Run: headless pygame with SDL's dummy video driver; simulated clock (each Clock.tick advances the game by its frame time, no real sleeping); random seed 0; keys injected as events and as key.get_pressed() state; no mouse input.
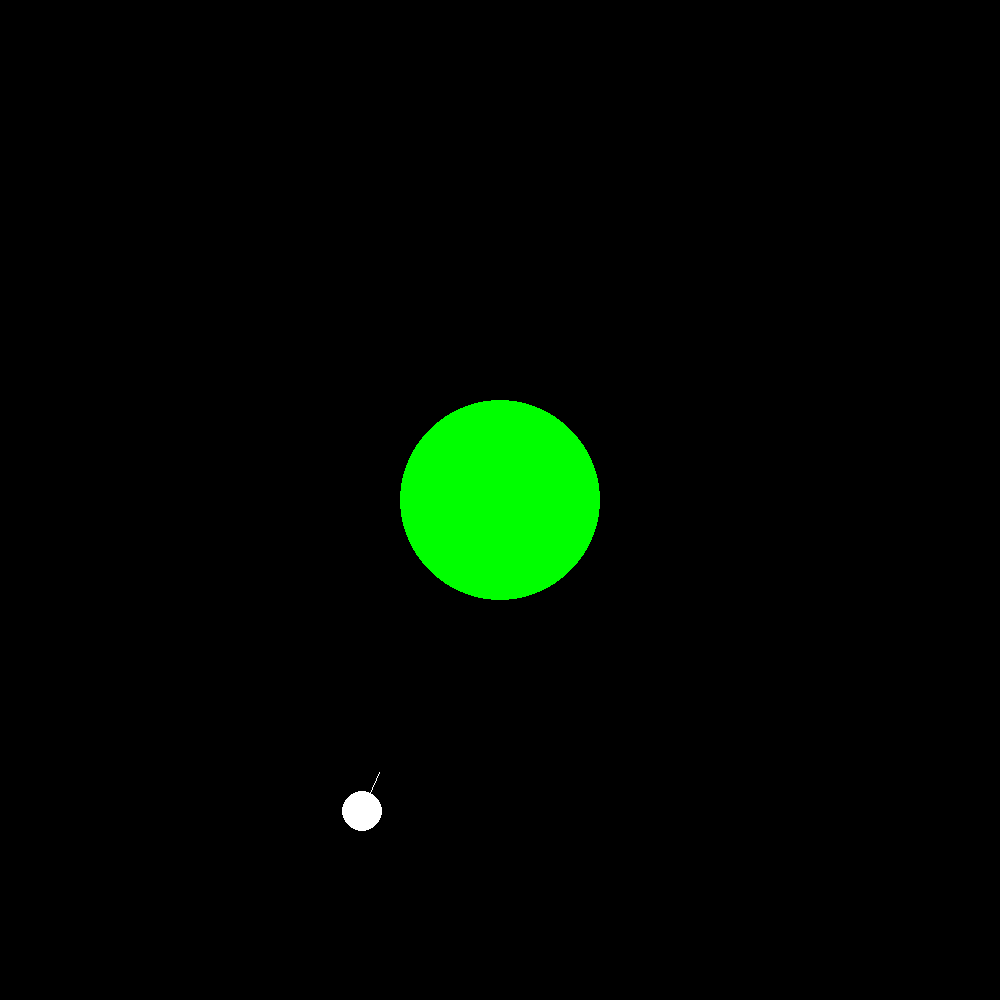
Frame 1 of 4 · flips 1–60 · no input
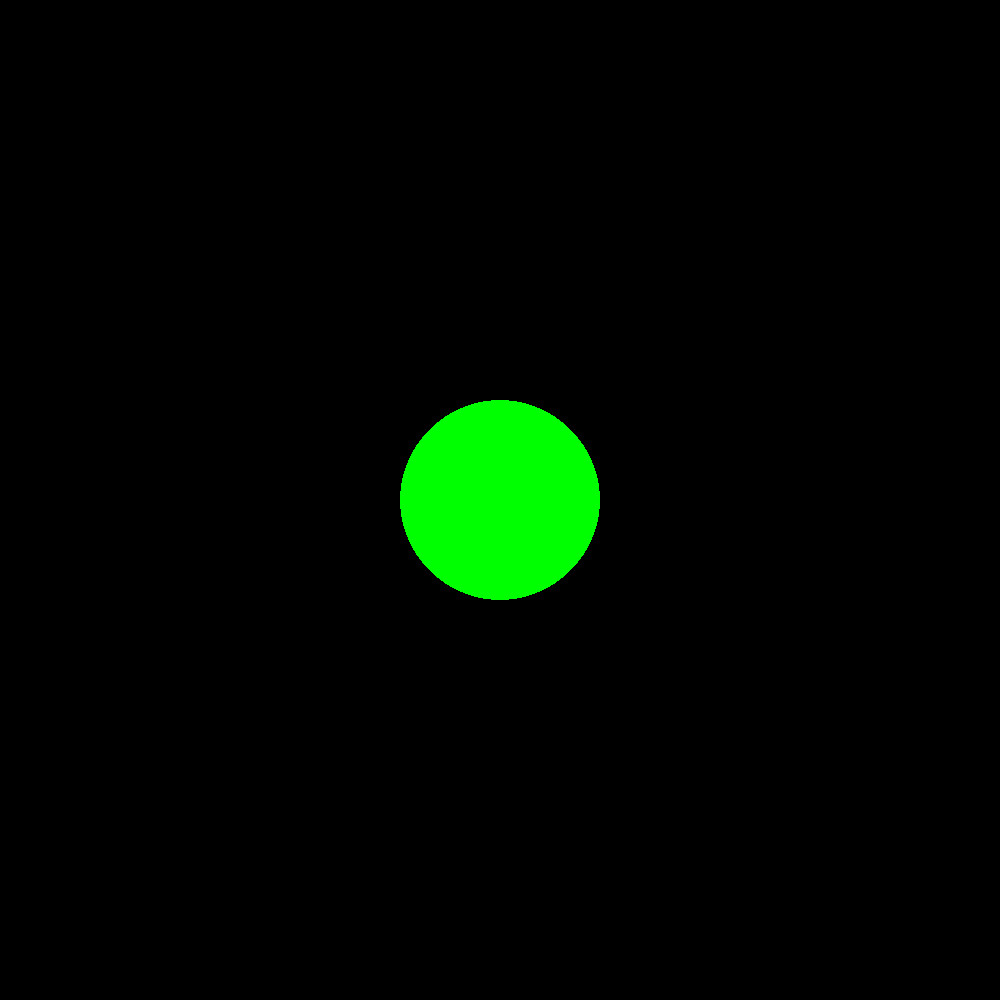
Frame 2 of 4 · flips 61–180 · tapped SPACE, RETURN · held RIGHT (→), D
Frame 3 of 4 · flips 181–300 · held DOWN (↓), S · screen unchanged from frame 2, image omitted
Frame 4 of 4 · flips 301–420 · held LEFT (←), A, UP (↑), W · screen unchanged from frame 3, image omitted

The pygame program that drew these frames:

import pygame
import math
clock = pygame.time.Clock()
screen = pygame.display.set_mode((1000, 1000))

running = True
black = (0,0,0)
white = (255, 255, 255)
green = (0, 255, 0)

x_r = 100
y_r = 200
x_a = 500
y_a = 500
F_x = 0
F_y = 0

v_x = 0
v_y = 10

while running:
    for event in pygame.event.get():
        if event.type == pygame.QUIT:
            running = False
    clock.tick(30)
    
    m_r = 200
    m_a = 50
    r = math.sqrt((x_r-x_a)**2 + (y_r-y_a)**2)
    G = 500
    F = G * m_r * m_a / r**2
    alpha = math.atan((y_a - y_r)/(x_a - x_r))
    F_x = math.cos(alpha) * F
    F_y = math.sin(alpha) * F
    
    screen.fill(black)

    pygame.draw.circle(screen, white, (x_r, y_r), 20)
    pygame.draw.circle(screen, green, (x_a, y_a), 100)
    pygame.draw.line(screen, white, (x_r, y_r), (x_r + F_x, y_r + F_y))
    
    pygame.display.flip()
    print(F_y, alpha)
    a_x = F_x/m_r
    a_y = F_y/m_r
    
    v_x += a_x
    v_y += a_y
    
    x_r += v_x
    y_r += v_y
    
pygame.quit()
